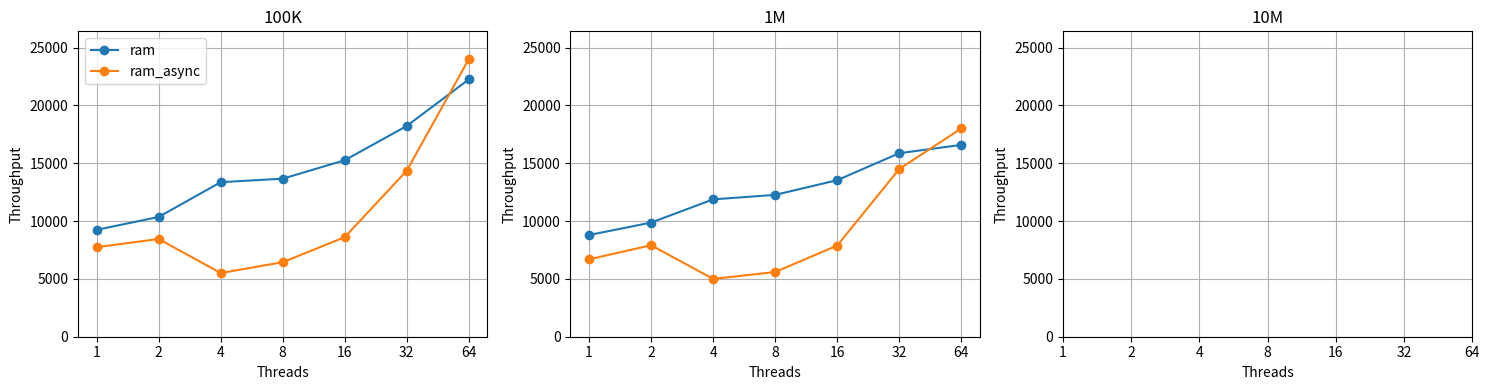

Python code for this plot:
import matplotlib.pyplot as plt
import numpy as np

threads = [1, 2, 4, 8, 16, 32, 64]
x = np.arange(len(threads))

# Version 1
v1_100k = [9240, 10355, 13360, 13664, 15258, 18223, 22250]
v1_1m   = [8793, 9868, 11874, 12263, 13535, 15865, 16584.42]
v1_10m  = [None, None, None, None, None, None, None]

# Version 2
v2_100k = [7740, 8449, 5506, 6443, 8609, 14360, 24002]
v2_1m   = [6693, 7907, 4998, 5595, 7883, 14498, 18003.14]
v2_10m  = [None, None, None, None, None, None, None]

all_values = [
    v for v in (
        v1_100k + v1_1m + v1_10m +
        v2_100k + v2_1m + v2_10m
    ) if v is not None
]

ymin = 0
ymax = max(all_values) * 1.1

fig, axs = plt.subplots(1, 3, figsize=(15, 4))

def plot_graph(ax, v1, v2, title):
    x1 = [i for i, v in enumerate(v1) if v is not None]
    y1 = [v for v in v1 if v is not None]
    if y1:
        ax.plot(x1, y1, marker='o', label='ram')

    x2 = [i for i, v in enumerate(v2) if v is not None]
    y2 = [v for v in v2 if v is not None]
    if y2:
        ax.plot(x2, y2, marker='o', label='ram_async')

    ax.set_title(title)
    ax.set_ylim(ymin, ymax)
    ax.set_xticks(x)
    ax.set_xticklabels(threads)

plot_graph(axs[0], v1_100k, v2_100k, "100K")
plot_graph(axs[1], v1_1m, v2_1m, "1M")
plot_graph(axs[2], v1_10m, v2_10m, "10M")

for ax in axs:
    ax.set_xlabel("Threads")
    ax.set_ylabel("Throughput")
    ax.grid(True)

axs[0].legend()

plt.tight_layout()
plt.savefig("compare_ram_async.png")
plt.show()
